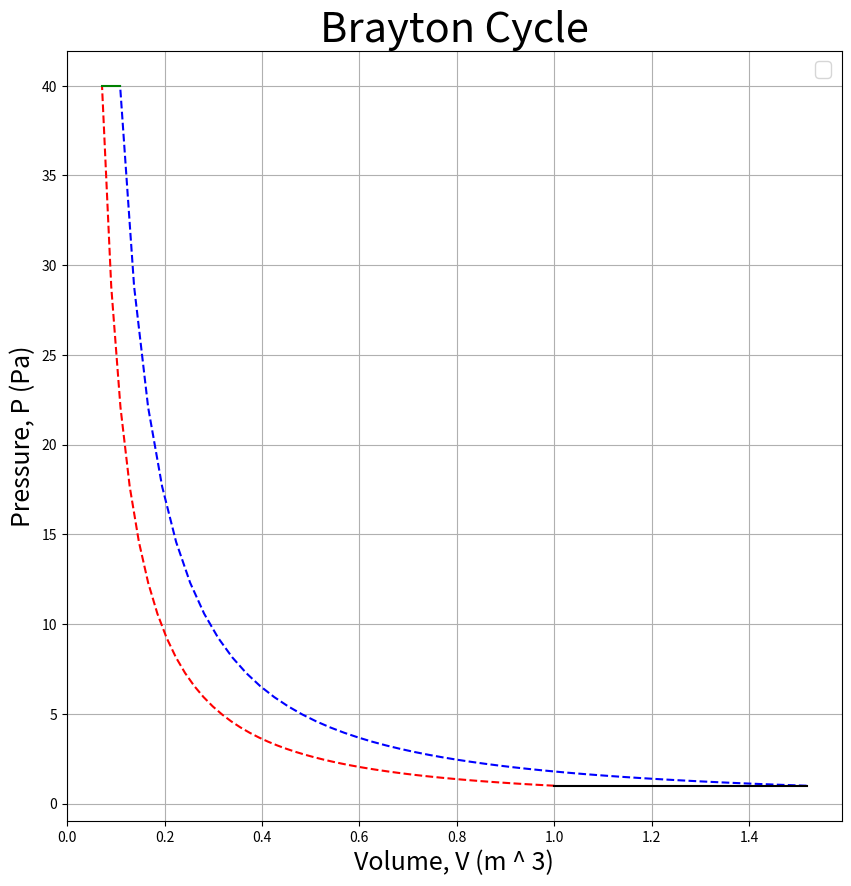

This figure's Python source:
import numpy as np
import matplotlib.pyplot as plt
import scipy.integrate as integrate  # the package to find the area


P1 = 1.0  # Pa
V1 = 1.0  # m^3
P2 = 40.0  # Pa
T1 = 20.0 + 272.15  # Kelvin
T3 = 1000.0 + 272.15  # Kelvin
R = 8.3144598  # J * /(mol * K)
cp = 7.0 * R / 2.0  # specific heat cap (J * /(mol * K))
gamma = 1.4  # air constant

V2 = V1 * np.power(P1 / P2, 1 / gamma)

T2 = T1 * np.power(V1 / V2, gamma - 1)

V3 = T3 * V2 / T2
# = V2 + nR(T3 - T2) / P2  # find an eq

P3 = P2  # Isobar!
P4 = P1  # Isobar!

V4 = V3 * np.power(P3 / P4, 1 / gamma)

T4 = T3 * np.power(V4 / V3, gamma - 1)  # check it again

T1 = T4 * V1 / V4

n = P2 * V2 / (R * T2)  # the number of moles using the ideal gas law

# plot time!
plt.figure(figsize=(10, 10))
V = np.linspace(V1, V2)
# the curve on the left P1 -> P2 (ADIABATIC)
plt1 = P1 * np.power(V1 / V, gamma)
plt.plot(V, plt1, 'r--', linewidth=1.5)

V = np.linspace(V4, V3)  # the curve on the right P3 -> P4 (ADIABATIC)
plt2 = P4 * np.power(V4 / V, gamma)
plt.plot(V, plt1, 'b--', linewidth=1.5)

V = np.linspace(V2, V3)
plt3 = P2 * np.ones(V.shape)  # the line at the top (ISOBAR)
plt.plot(V, plt3, 'g-', linewidth=1.5)

V = np.linspace(V1, V4)
plt4 = P1 * np.ones(V.shape)  # the line at the bottom (ISOBAR)
plt.plot(V, plt4, 'k-', linewidth=1.5)


plt.xlabel('Volume, V (m ^ 3)', fontsize=18)
plt.ylabel('Pressure, P (Pa)', fontsize=18)
plt.title("Brayton Cycle", fontsize=30)
plt.grid('on')
plt.legend(loc=0, prop={'size': 15})
#plt.axis([0, 2, 0, 50])


# calc the areas

# plt1
a = V2
b = V1
f = lambda x: P1 * np.power(V1 / x, gamma)
plt1Area, error = integrate.quad(f, a, b)

# plt2
a = V3
b = V4
f = lambda x: P4 * np.power(V4 / x, gamma)
plt2Area, error = integrate.quad(f, a, b)

# plt3
a = V2
b = V3
f = lambda x: P2
plt3Area, error = integrate.quad(f, a, b)

# plt4
a = V1
b = V4
f = lambda x: P1
plt4Area, error = integrate.quad(f, a, b)

Work = plt2Area + plt3Area - plt1Area - plt4Area
Q_h = n * cp * (T3 - T2)

eta1 = (Work / Q_h) * 100
eta2 = (1 - np.power(P1 / P2, 1 - 1 / gamma)) * 100
print("Eta1: {} , Eta2: {}".format(eta1, eta2))

print("Area: {}".format(Work))

plt.show()
